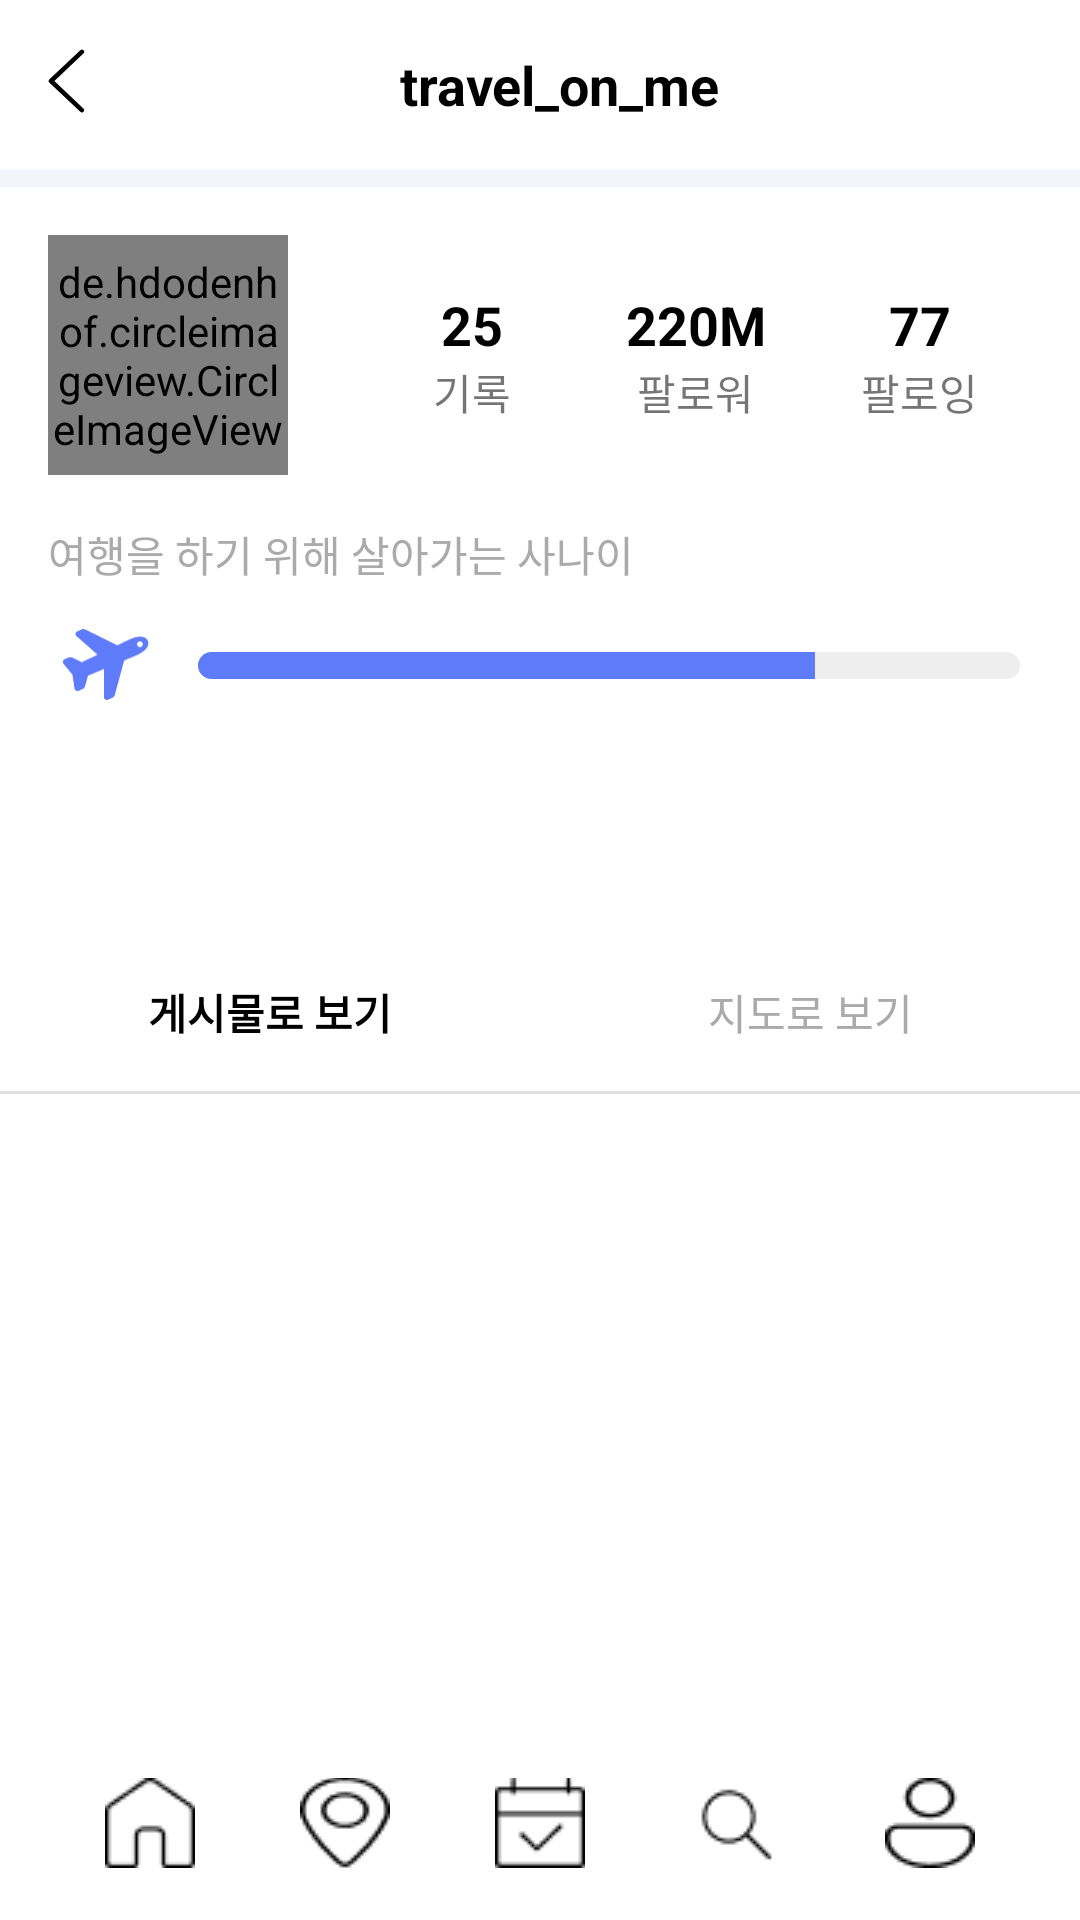

The Android layout XML behind this screen, and the referenced resources:
<!-- AndroidManifest.xml: application theme Theme.Travelonna -->
<!-- res/layout/activity_profile.xml -->
<?xml version="1.0" encoding="utf-8"?>
<androidx.constraintlayout.widget.ConstraintLayout xmlns:android="http://schemas.android.com/apk/res/android"
    xmlns:app="http://schemas.android.com/apk/res-auto"
    xmlns:tools="http://schemas.android.com/tools"
    android:id="@+id/profile_container"
    android:layout_width="match_parent"
    android:layout_height="match_parent"
    tools:context=".ProfileActivity">

    
    <LinearLayout
        android:id="@+id/header_layout"
        android:layout_width="match_parent"
        android:layout_height="wrap_content"
        android:orientation="horizontal"
        android:padding="16dp"
        app:layout_constraintTop_toTopOf="parent">

        <ImageButton
            android:id="@+id/back_button"
            android:layout_width="wrap_content"
            android:layout_height="wrap_content"
            android:background="?attr/selectableItemBackgroundBorderless"
            android:contentDescription="Back"
            android:src="@drawable/ic_back"
            app:tint="@android:color/black" />

        <TextView
            android:id="@+id/username_text"
            android:layout_width="0dp"
            android:layout_height="wrap_content"
            android:layout_weight="1"
            android:gravity="center"
            android:text="travel_on_me"
            android:textColor="@android:color/black"
            android:textSize="18sp"
            android:textStyle="bold" />


    </LinearLayout>

    
    <View
        android:id="@+id/header_divider"
        android:layout_width="match_parent"
        android:layout_height="6dp"
        android:background="#F2F5FC"
        app:layout_constraintTop_toBottomOf="@id/header_layout" />

    
    <de.hdodenhof.circleimageview.CircleImageView
        android:id="@+id/profile_image"
        android:layout_width="80dp"
        android:layout_height="80dp"
        android:layout_marginStart="16dp"
        android:layout_marginTop="16dp"
        android:src="@drawable/ic_launcher_background"
        android:scaleType="centerCrop"
        app:civ_border_width="2dp"
        app:civ_border_color="#3F51B5"
        app:layout_constraintStart_toStartOf="parent"
        app:layout_constraintTop_toBottomOf="@id/header_divider" />

    
    <LinearLayout
        android:id="@+id/stats_layout"
        android:layout_width="0dp"
        android:layout_height="wrap_content"
        android:layout_marginStart="24dp"
        android:layout_marginEnd="16dp"
        android:orientation="horizontal"
        app:layout_constraintBottom_toBottomOf="@id/profile_image"
        app:layout_constraintEnd_toEndOf="parent"
        app:layout_constraintStart_toEndOf="@id/profile_image"
        app:layout_constraintTop_toTopOf="@id/profile_image">

        
        <LinearLayout
            android:layout_width="0dp"
            android:layout_height="wrap_content"
            android:layout_weight="1"
            android:gravity="center"
            android:orientation="vertical">

            <TextView
                android:id="@+id/posts_count"
                android:layout_width="wrap_content"
                android:layout_height="wrap_content"
                android:text="25"
                android:textColor="@android:color/black"
                android:textSize="18sp"
                android:textStyle="bold" />

            <TextView
                android:layout_width="wrap_content"
                android:layout_height="wrap_content"
                android:text="기록"
                android:textSize="14sp" />
        </LinearLayout>

        
        <LinearLayout
            android:layout_width="0dp"
            android:layout_height="wrap_content"
            android:layout_weight="1"
            android:gravity="center"
            android:orientation="vertical">

            <TextView
                android:id="@+id/followers_count"
                android:layout_width="wrap_content"
                android:layout_height="wrap_content"
                android:text="220M"
                android:textColor="@android:color/black"
                android:textSize="18sp"
                android:textStyle="bold" />

            <TextView
                android:layout_width="wrap_content"
                android:layout_height="wrap_content"
                android:text="팔로워"
                android:textSize="14sp" />
        </LinearLayout>

        
        <LinearLayout
            android:layout_width="0dp"
            android:layout_height="wrap_content"
            android:layout_weight="1"
            android:gravity="center"
            android:orientation="vertical">

            <TextView
                android:id="@+id/following_count"
                android:layout_width="wrap_content"
                android:layout_height="wrap_content"
                android:text="77"
                android:textColor="@android:color/black"
                android:textSize="18sp"
                android:textStyle="bold" />

            <TextView
                android:layout_width="wrap_content"
                android:layout_height="wrap_content"
                android:text="팔로잉"
                android:textSize="14sp" />
        </LinearLayout>
    </LinearLayout>

    
    <TextView
        android:id="@+id/bio_text"
        android:layout_width="match_parent"
        android:layout_height="wrap_content"
        android:layout_marginStart="16dp"
        android:layout_marginTop="16dp"
        android:layout_marginEnd="16dp"
        android:layout_marginBottom="4dp"
        android:text="여행을 하기 위해 살아가는 사나이"
        android:textColor="@android:color/darker_gray"
        app:layout_constraintTop_toBottomOf="@id/profile_image" />

    
    <LinearLayout
        android:id="@+id/airplane_gauge_layout"
        android:layout_width="match_parent"
        android:layout_height="wrap_content"
        android:layout_marginTop="4dp"
        android:background="@android:color/white"
        android:gravity="center_vertical"
        android:orientation="horizontal"
        android:paddingStart="12dp"
        android:paddingTop="8dp"
        android:paddingEnd="12dp"
        android:paddingBottom="8dp"
        app:layout_constraintTop_toBottomOf="@id/bio_text">

        <ImageView
            android:id="@+id/airplane_icon"
            android:layout_width="30dp"
            android:layout_height="30dp"
            android:layout_marginStart="8dp"
            android:src="@drawable/airplane"
            app:tint="#5E7BF9" />

        <ProgressBar
            android:id="@+id/airplane_progress"
            style="@style/Widget.AppCompat.ProgressBar.Horizontal"
            android:layout_width="0dp"
            android:layout_height="9dp"
            android:layout_marginStart="16dp"
            android:layout_marginEnd="8dp"
            android:layout_weight="1"
            android:max="100"
            android:progress="75"
            android:progressDrawable="@drawable/custom_progress" />
    </LinearLayout>

    
    <Button
        android:id="@+id/profile_edit_button"
        android:layout_width="match_parent"
        android:layout_height="wrap_content"
        android:layout_marginStart="16dp"
        android:layout_marginTop="2dp"
        android:layout_marginEnd="16dp"
        android:backgroundTint="#5E7BF9"
        android:text="프로필 편집"
        android:textColor="@android:color/white"
        app:cornerRadius="10dp"
        app:layout_constraintTop_toBottomOf="@id/airplane_gauge_layout" />

    
    <LinearLayout
        android:id="@+id/tabs_layout"
        android:layout_width="match_parent"
        android:layout_height="wrap_content"
        android:layout_marginTop="16dp"
        android:orientation="horizontal"
        app:layout_constraintTop_toBottomOf="@id/profile_edit_button">

        <TextView
            android:id="@+id/posts_tab"
            android:layout_width="0dp"
            android:layout_height="wrap_content"
            android:layout_weight="1"
            android:gravity="center"
            android:padding="16dp"
            android:text="게시물로 보기"
            android:textColor="@android:color/black"
            android:textStyle="bold" />

        <TextView
            android:id="@+id/map_tab"
            android:layout_width="0dp"
            android:layout_height="wrap_content"
            android:layout_weight="1"
            android:gravity="center"
            android:padding="16dp"
            android:text="지도로 보기"
            android:textColor="@android:color/darker_gray" />
    </LinearLayout>

    <View
        android:id="@+id/divider"
        android:layout_width="match_parent"
        android:layout_height="1dp"
        android:background="#E0E0E0"
        app:layout_constraintTop_toBottomOf="@id/tabs_layout" />

    
    <androidx.recyclerview.widget.RecyclerView
        android:id="@+id/posts_recycler_view"
        android:layout_width="match_parent"
        android:layout_height="0dp"
        android:padding="8dp"
        app:layout_constraintBottom_toTopOf="@id/bottomNavBar"
        app:layout_constraintTop_toBottomOf="@id/divider" />

    <include
        layout="@layout/view_bottom_nav_bar"
        android:id="@+id/bottomNavBar"
        android:layout_width="match_parent"
        android:layout_height="65dp"
        app:layout_constraintBottom_toBottomOf="parent"
        app:layout_constraintStart_toStartOf="parent"
        app:layout_constraintEnd_toEndOf="parent"/>

</androidx.constraintlayout.widget.ConstraintLayout>
<!-- res/layout/view_bottom_nav_bar.xml (included above) -->
<?xml version="1.0" encoding="utf-8"?>
<FrameLayout xmlns:android="http://schemas.android.com/apk/res/android"
    xmlns:app="http://schemas.android.com/apk/res-auto"
    android:layout_width="match_parent"
    android:layout_height="100dp">

    
    <View
        android:layout_width="match_parent"
        android:layout_height="1dp"
        android:background="#222222"
        android:layout_gravity="top" />

    
    <View
        android:layout_width="match_parent"
        android:layout_height="100dp"
        android:background="#FFFFFF" />

    
    <androidx.constraintlayout.widget.ConstraintLayout
        android:layout_width="match_parent"
        android:layout_height="match_parent"
        android:minHeight="100dp">

        <ImageButton
            android:id="@+id/navHome"
            android:layout_width="30dp"
            android:layout_height="30dp"
            android:background="@android:color/transparent"
            android:src="@drawable/ic_nav_home_selector"
            android:contentDescription="홈"
            app:layout_constraintStart_toStartOf="parent"
            app:layout_constraintTop_toTopOf="parent"
            app:layout_constraintBottom_toBottomOf="parent"
            app:layout_constraintEnd_toStartOf="@+id/navMap" />

        <ImageButton
            android:id="@+id/navMap"
            android:layout_width="30dp"
            android:layout_height="30dp"
            android:background="@android:color/transparent"
            android:src="@drawable/ic_nav_map_selector"
            android:contentDescription="나만의 지도"
            app:layout_constraintStart_toEndOf="@id/navHome"
            app:layout_constraintTop_toTopOf="parent"
            app:layout_constraintBottom_toBottomOf="parent"
            app:layout_constraintEnd_toStartOf="@+id/navPlan" />

        <ImageButton
            android:id="@+id/navPlan"
            android:layout_width="30dp"
            android:layout_height="30dp"
            android:background="@android:color/transparent"
            android:src="@drawable/ic_nav_plan_selector"
            android:contentDescription="일정생성"
            app:layout_constraintStart_toEndOf="@id/navMap"
            app:layout_constraintTop_toTopOf="parent"
            app:layout_constraintBottom_toBottomOf="parent"
            app:layout_constraintEnd_toStartOf="@+id/navSearch" />

        <ImageButton
            android:id="@+id/navSearch"
            android:layout_width="30dp"
            android:layout_height="30dp"
            android:background="@android:color/transparent"
            android:src="@drawable/ic_nav_search_selector"
            android:contentDescription="검색"
            app:layout_constraintStart_toEndOf="@id/navPlan"
            app:layout_constraintTop_toTopOf="parent"
            app:layout_constraintBottom_toBottomOf="parent"
            app:layout_constraintEnd_toStartOf="@+id/navProfile" />

        <ImageButton
            android:id="@+id/navProfile"
            android:layout_width="30dp"
            android:layout_height="30dp"
            android:background="@android:color/transparent"
            android:src="@drawable/ic_nav_profile_selector"
            android:contentDescription="프로필"
            app:layout_constraintStart_toEndOf="@id/navSearch"
            app:layout_constraintTop_toTopOf="parent"
            app:layout_constraintBottom_toBottomOf="parent"
            app:layout_constraintEnd_toEndOf="parent" />
    </androidx.constraintlayout.widget.ConstraintLayout>
</FrameLayout>
<!-- resources referenced by this layout -->
<resources>
  <!-- drawable custom_progress (drawable) -->
  <?xml version="1.0" encoding="utf-8"?>
  <layer-list xmlns:android="http://schemas.android.com/apk/res/android">
      <item android:id="@android:id/background">
          <shape android:shape="rectangle">
              <corners android:radius="4.5dp" />
              <solid android:color="#EEEEEE" />
          </shape>
      </item>
      <item android:id="@android:id/progress">
          <clip>
              <shape android:shape="rectangle">
                  <corners android:radius="4.5dp" />
                  <solid android:color="#5E7BF9" />
              </shape>
          </clip>
      </item>
  </layer-list>
  <!-- drawable ic_back (drawable) -->
  <vector xmlns:android="http://schemas.android.com/apk/res/android"
      android:width="13dp"
      android:height="22dp"
      android:viewportWidth="13"
      android:viewportHeight="22">
    <path
        android:pathData="M11.286,1.286L1,11L11.286,20.714"
        android:strokeLineJoin="round"
        android:strokeWidth="1.5"
        android:fillColor="#00000000"
        android:strokeColor="#ffffff"
        android:strokeLineCap="round"/>
  </vector>
  <!-- drawable ic_nav_home_selector (drawable) -->
  <selector xmlns:android="http://schemas.android.com/apk/res/android">
      <item android:drawable="@drawable/ic_nav_home_blue" android:state_selected="true"/>
      <item android:drawable="@drawable/ic_nav_home_white"/>
  </selector>
  <!-- drawable ic_nav_map_selector (drawable) -->
  <selector xmlns:android="http://schemas.android.com/apk/res/android">
      <item android:drawable="@drawable/ic_nav_map_blue" android:state_selected="true"/>
      <item android:drawable="@drawable/ic_nav_map_white"/>
  </selector>
  <!-- drawable ic_nav_plan_selector (drawable) -->
  <selector xmlns:android="http://schemas.android.com/apk/res/android">
      <item android:drawable="@drawable/ic_nav_plan_blue" android:state_selected="true"/>
      <item android:drawable="@drawable/ic_nav_plan_white"/>
  </selector>
  <!-- drawable ic_nav_profile_selector (drawable) -->
  <selector xmlns:android="http://schemas.android.com/apk/res/android">
      <item android:drawable="@drawable/ic_nav_profile_blue" android:state_selected="true"/>
      <item android:drawable="@drawable/ic_nav_profile_white"/>
  </selector>
  <!-- drawable ic_nav_search_selector (drawable) -->
  <selector xmlns:android="http://schemas.android.com/apk/res/android">
      <item android:drawable="@drawable/ic_nav_search_blue" android:state_selected="true"/>
      <item android:drawable="@drawable/ic_nav_search_white"/>
  </selector>
  <color name="blue_primary">#5E7BF9</color>
  <color name="blue_dark">#4A62C7</color>
  <color name="blue_accent">#3F51B5</color>
  <color name="white">#FFFFFFFF</color>
  <color name="black">#FF000000</color>
  <style name="Widget.App.TextInputLayout" parent="Widget.MaterialComponents.TextInputLayout.OutlinedBox">
          <item name="boxStrokeColor">@color/blue_primary</item>
          <item name="hintTextColor">@color/blue_primary</item>
      </style>
  <style name="Widget.App.Button" parent="Widget.MaterialComponents.Button">
          <item name="backgroundTint">@color/blue_primary</item>
          <item name="android:textColor">@color/white</item>
          <item name="android:textSize">16sp</item>
      </style>
  <style name="Widget.App.CardView" parent="Widget.MaterialComponents.CardView">
          <item name="cardBackgroundColor">@color/white</item>
      </style>
  <style name="AppButtonStyle" parent="Widget.AppCompat.Button">
          <item name="android:background">@drawable/blue_button_background</item>
          <item name="android:textColor">@color/white</item>
      </style>
</resources>
